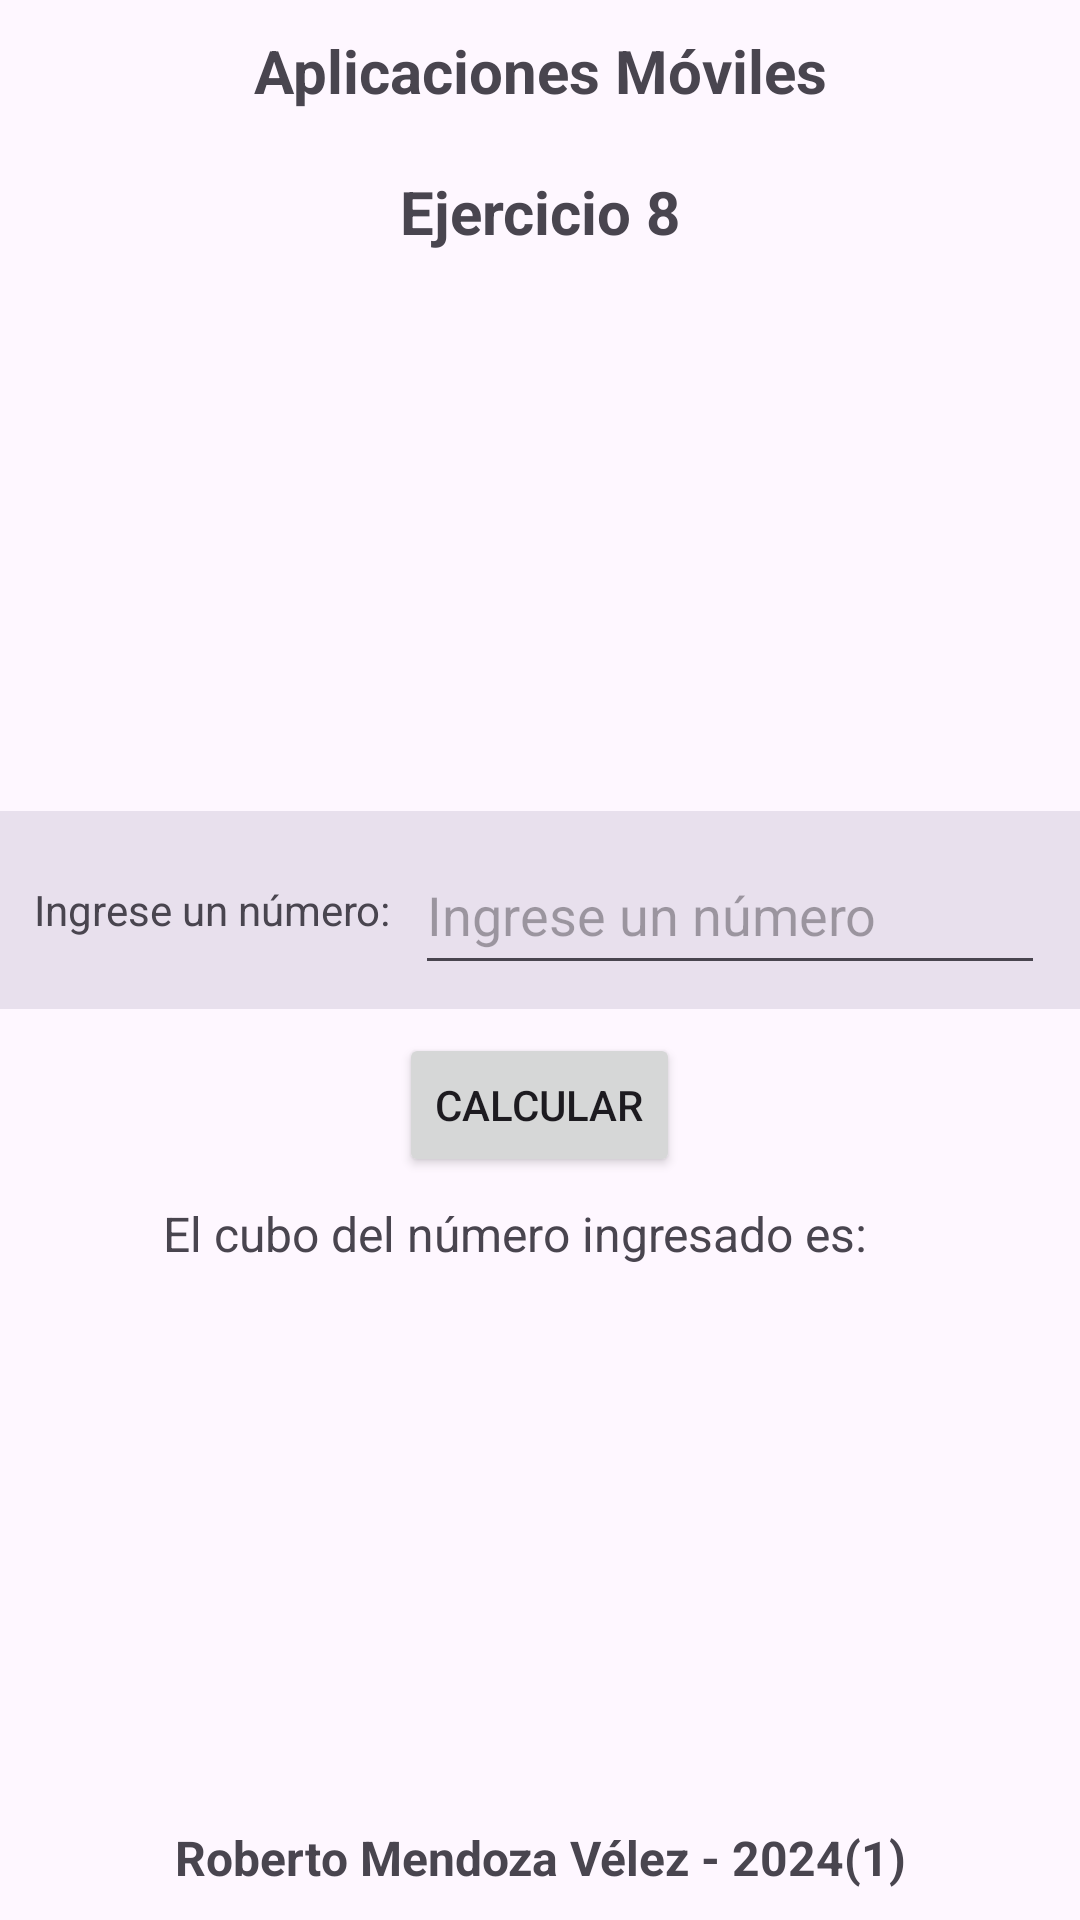

Write the Android layout XML for this screen, with the resource values it uses.
<!-- AndroidManifest.xml: application theme Theme.AppMovPractica1 -->
<!-- res/layout/activity_ejercicio8.xml -->
<?xml version="1.0" encoding="utf-8"?>
<LinearLayout xmlns:android="http://schemas.android.com/apk/res/android"
    xmlns:app="http://schemas.android.com/apk/res-auto"
    xmlns:tools="http://schemas.android.com/tools"
    android:id="@+id/main"
    android:layout_width="match_parent"
    android:layout_height="match_parent"
    android:orientation="vertical"
    tools:context=".Ejercicio8">

    <LinearLayout
        android:layout_width="match_parent"
        android:layout_height="wrap_content"
        android:orientation="vertical"
        android:visibility="visible">

        <TextView
            android:id="@+id/id_header"
            android:layout_width="match_parent"
            android:layout_height="0dp"
            android:layout_marginTop="10dp"
            android:layout_marginBottom="10dp"
            android:layout_weight="1"
            android:text="@string/texto_header_1"
            android:textAlignment="center"
            android:textSize="20sp"
            android:textStyle="bold" />

    </LinearLayout>

    <LinearLayout
        android:layout_width="match_parent"
        android:layout_height="wrap_content"
        android:orientation="vertical"
        android:visibility="visible">

        <TextView
            android:id="@+id/id_num_ejercicio"
            android:layout_width="match_parent"
            android:layout_height="0dp"
            android:layout_marginTop="10dp"
            android:layout_marginBottom="10dp"
            android:layout_weight="1"
            android:text="@string/texto_ejercicio8"
            android:textAlignment="center"
            android:textSize="20sp"
            android:textStyle="bold" />
    </LinearLayout>

    <LinearLayout
        android:id="@+id/linearLayout"
        android:layout_width="match_parent"
        android:layout_height="0dp"
        android:layout_weight="1"
        android:gravity="center"
        android:orientation="vertical"
        app:layout_constraintEnd_toEndOf="parent"
        app:layout_constraintStart_toStartOf="parent"
        app:layout_constraintTop_toTopOf="parent">

        <LinearLayout
            style="?android:attr/buttonBarStyle"
            android:layout_width="match_parent"
            android:layout_height="wrap_content"
            android:background="#256B5D83"
            android:gravity="center"
            android:orientation="horizontal">

            <TextView
                android:id="@+id/textView"
                android:layout_width="wrap_content"
                android:layout_height="wrap_content"
                android:layout_marginStart="4dp"
                android:layout_marginTop="8dp"
                android:layout_marginEnd="4dp"
                android:layout_marginBottom="8dp"
                android:text="@string/texto1_ingreso_ejer8" />

            <EditText
                android:id="@+id/id_numero_ingreso"
                android:layout_width="wrap_content"
                android:layout_height="50dp"
                android:layout_marginStart="4dp"
                android:layout_marginTop="8dp"
                android:layout_marginEnd="4dp"
                android:layout_marginBottom="8dp"
                android:ems="10"
                android:hint="@string/texto1_hint_ingreso_ejer8"
                android:inputType="number|numberDecimal|numberSigned" />

        </LinearLayout>

        <LinearLayout
            android:layout_width="match_parent"
            android:layout_height="wrap_content"
            android:gravity="center"
            android:orientation="vertical">

            <Button
                android:id="@+id/id_boton_calcular"
                android:layout_width="wrap_content"
                android:layout_height="0dp"
                android:layout_marginTop="8dp"
                android:layout_marginBottom="8dp"
                android:layout_weight="1"
                android:onClick="calcular_cubo"
                android:text="@string/texto_boton_calcular" />
        </LinearLayout>

        <LinearLayout
            android:layout_width="match_parent"
            android:layout_height="wrap_content"
            android:gravity="center"
            android:orientation="horizontal">

            <TextView
                android:id="@+id/textView4"
                android:layout_width="wrap_content"
                android:layout_height="wrap_content"
                android:text="@string/texto1_resultado_ejer8"
                android:textSize="16sp" />

            <TextView
                android:id="@+id/id_texto_resultado"
                android:layout_width="wrap_content"
                android:layout_height="wrap_content"
                android:layout_marginStart="8dp"
                android:layout_marginEnd="8dp"
                android:text="@string/texto_resultado_vacio"
                android:textSize="16sp" />
        </LinearLayout>

    </LinearLayout>

    <LinearLayout
        android:layout_width="match_parent"
        android:layout_height="wrap_content"
        android:orientation="vertical">

        <TextView
            android:id="@+id/id_footer"
            android:layout_width="match_parent"
            android:layout_height="0dp"
            android:layout_marginTop="10dp"
            android:layout_marginBottom="10dp"
            android:layout_weight="1"
            android:text="@string/texto_header_2"
            android:textAlignment="center"
            android:textSize="16sp"
            android:textStyle="bold" />
    </LinearLayout>
</LinearLayout>
<!-- resources referenced by this layout -->
<resources>
  <string name="texto1_hint_ingreso_ejer8">Ingrese un número</string>
  <string name="texto1_ingreso_ejer8">Ingrese un número: </string>
  <string name="texto1_resultado_ejer8">El cubo del número ingresado es: </string>
  
      //-----Ejercicio 9-----
  <string name="texto_boton_calcular">CALCULAR</string>
          //--Boton Verificar--
  <string name="texto_ejercicio8">Ejercicio 8</string>
  <string name="texto_header_1">Aplicaciones Móviles</string>
  <string name="texto_header_2">Roberto Mendoza Vélez - 2024(1)</string>
  
      //-----Botones-----
  <string name="texto_resultado_vacio">  </string>
  
      //-----Ejercicio 1-----
  <style name="Theme.AppMovPractica1" parent="Base.Theme.AppMovPractica1" />
  <style name="Base.Theme.AppMovPractica1" parent="Theme.Material3.DayNight.NoActionBar">
          
  
          
      </style>
</resources>
